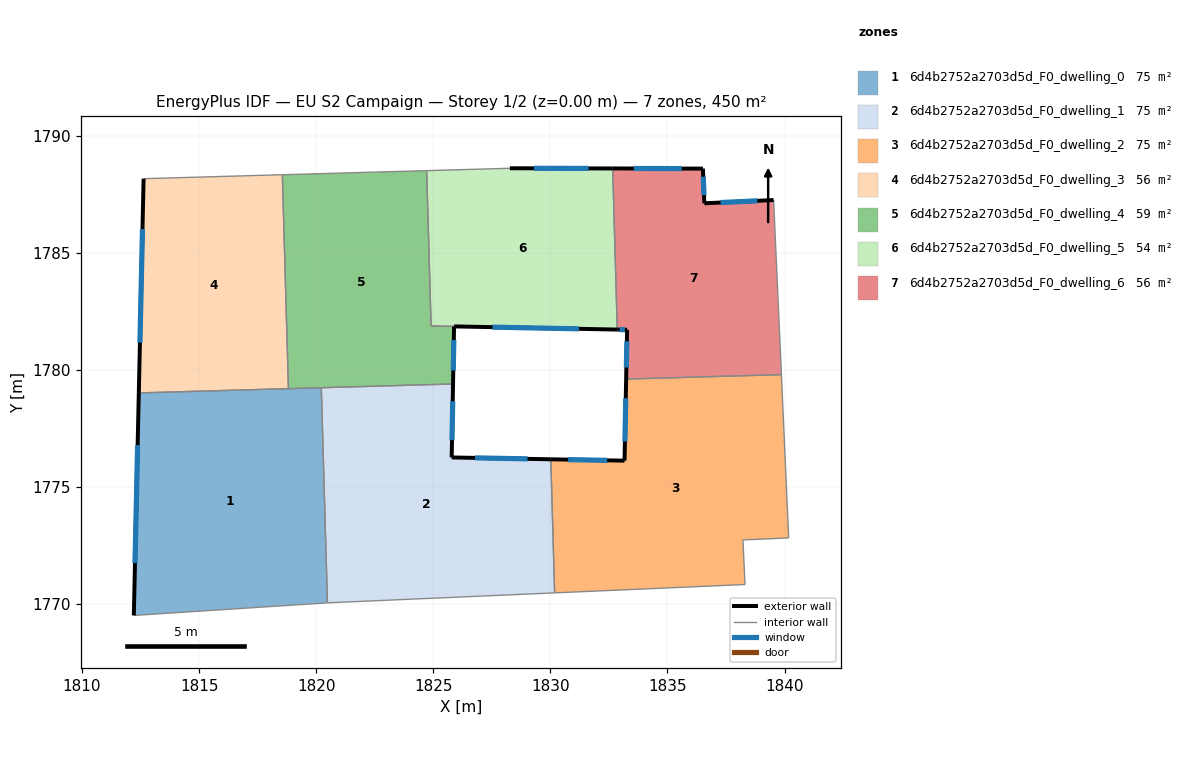
=== STOREY PLAN SPEC (per zone: floor XY polygon, exterior-wall plan segments, windows/doors) ===
zone 1: 6d4b2752a2703d5d_F0_dwelling_0  (75.0 m²)
  floor: (1820.22, 1779.24) (1820.48, 1770.05) (1812.21, 1769.51) (1812.42, 1779.01)
  exterior wall: (1812.42, 1779.01) – (1812.21, 1769.51)  [9.5 m]
    window: (1812.37, 1776.78) – (1812.26, 1771.75)  [8.0 m²]
  interior walls: 4
zone 2: 6d4b2752a2703d5d_F0_dwelling_1  (75.0 m²)
  floor: (1830.02, 1776.18) (1830.18, 1770.48) (1820.51, 1770.05) (1820.48, 1770.05) (1820.22, 1779.24) (1825.84, 1779.40) (1825.78, 1776.26)
  exterior wall: (1825.78, 1776.26) – (1825.84, 1779.40)  [3.1 m]
    window: (1825.80, 1777.00) – (1825.83, 1778.66)  [2.6 m²]
  exterior wall: (1830.02, 1776.18) – (1825.78, 1776.26)  [4.2 m]
    window: (1829.02, 1776.20) – (1826.78, 1776.24)  [3.6 m²]
  interior walls: 5
zone 3: 6d4b2752a2703d5d_F0_dwelling_2  (75.0 m²)
  floor: (1839.86, 1779.80) (1840.17, 1772.82) (1838.22, 1772.74) (1838.31, 1770.83) (1830.18, 1770.48) (1830.02, 1776.18) (1833.17, 1776.12) (1833.23, 1779.61)
  exterior wall: (1833.17, 1776.12) – (1830.02, 1776.18)  [3.1 m]
    window: (1832.43, 1776.14) – (1830.76, 1776.17)  [2.7 m²]
  exterior wall: (1833.23, 1779.61) – (1833.17, 1776.12)  [3.5 m]
    window: (1833.22, 1778.79) – (1833.18, 1776.94)  [2.9 m²]
  interior walls: 6
zone 4: 6d4b2752a2703d5d_F0_dwelling_3  (56.3 m²)
  floor: (1818.55, 1788.33) (1818.81, 1779.20) (1812.42, 1779.01) (1812.63, 1788.16)
  exterior wall: (1812.63, 1788.16) – (1812.42, 1779.01)  [9.2 m]
    window: (1812.58, 1786.01) – (1812.47, 1781.16)  [7.7 m²]
  interior walls: 3
zone 5: 6d4b2752a2703d5d_F0_dwelling_4  (58.6 m²)
  floor: (1824.71, 1788.51) (1824.91, 1781.88) (1825.89, 1781.85) (1825.84, 1779.40) (1818.81, 1779.20) (1818.55, 1788.33)
  exterior wall: (1825.84, 1779.40) – (1825.89, 1781.85)  [2.5 m]
    window: (1825.85, 1779.97) – (1825.88, 1781.27)  [2.1 m²]
  interior walls: 6
zone 6: 6d4b2752a2703d5d_F0_dwelling_5  (53.9 m²)
  floor: (1832.66, 1788.60) (1832.85, 1781.72) (1824.91, 1781.88) (1824.72, 1788.51) (1828.27, 1788.61)
  exterior wall: (1832.66, 1788.60) – (1828.27, 1788.61)  [4.4 m]
    window: (1831.63, 1788.60) – (1829.30, 1788.61)  [3.7 m²]
  exterior wall: (1825.89, 1781.86) – (1832.85, 1781.72)  [7.0 m]
    window: (1827.53, 1781.82) – (1831.22, 1781.75)  [5.9 m²]
  interior walls: 4
zone 7: 6d4b2752a2703d5d_F0_dwelling_6  (56.3 m²)
  floor: (1839.53, 1787.25) (1839.86, 1779.80) (1833.23, 1779.61) (1833.28, 1781.71) (1832.85, 1781.72) (1832.66, 1788.60) (1836.51, 1788.59) (1836.57, 1787.11)
  exterior wall: (1833.28, 1781.71) – (1833.23, 1779.61)  [2.1 m]
    window: (1833.27, 1781.22) – (1833.24, 1780.10)  [1.8 m²]
  exterior wall: (1832.85, 1781.72) – (1833.28, 1781.71)  [0.4 m]
    window: (1832.95, 1781.72) – (1833.18, 1781.71)  [0.4 m²]
  exterior wall: (1836.51, 1788.59) – (1832.66, 1788.60)  [3.9 m]
    window: (1835.61, 1788.59) – (1833.56, 1788.60)  [3.3 m²]
  exterior wall: (1836.57, 1787.11) – (1836.51, 1788.59)  [1.5 m]
    window: (1836.56, 1787.46) – (1836.53, 1788.25)  [1.3 m²]
  exterior wall: (1839.53, 1787.25) – (1836.57, 1787.11)  [3.0 m]
    window: (1838.84, 1787.22) – (1837.27, 1787.14)  [2.5 m²]
  interior walls: 3

=== DERIVED (storey summary) ===
Building: EU S2 Campaign
Storey: 1 of 2  (floor level z = 0.00 m)
Storey gross floor area: 450.2 m²
Zones on this storey: 7
  - 6d4b2752a2703d5d_F0_dwelling_0: floor 75.0 m²; exterior wall 9.5 m (28.5 m²); 1 window(s) 8.0 m²; WWR 28.1%
  - 6d4b2752a2703d5d_F0_dwelling_1: floor 75.0 m²; exterior wall 7.4 m (22.1 m²); 2 window(s) 6.2 m²; WWR 28.1%
  - 6d4b2752a2703d5d_F0_dwelling_2: floor 75.0 m²; exterior wall 6.6 m (19.9 m²); 2 window(s) 5.6 m²; WWR 28.1%
  - 6d4b2752a2703d5d_F0_dwelling_3: floor 56.3 m²; exterior wall 9.2 m (27.5 m²); 1 window(s) 7.7 m²; WWR 28.1%
  - 6d4b2752a2703d5d_F0_dwelling_4: floor 58.6 m²; exterior wall 2.5 m (7.4 m²); 1 window(s) 2.1 m²; WWR 28.1%
  - 6d4b2752a2703d5d_F0_dwelling_5: floor 53.9 m²; exterior wall 11.4 m (34.1 m²); 2 window(s) 9.6 m²; WWR 28.1%
  - 6d4b2752a2703d5d_F0_dwelling_6: floor 56.3 m²; exterior wall 10.8 m (32.5 m²); 5 window(s) 9.1 m²; WWR 28.1%
Zone adjacency (shared interzone walls):
  - 6d4b2752a2703d5d_F0_dwelling_0 ↔ 6d4b2752a2703d5d_F0_dwelling_1
  - 6d4b2752a2703d5d_F0_dwelling_0 ↔ 6d4b2752a2703d5d_F0_dwelling_3
  - 6d4b2752a2703d5d_F0_dwelling_0 ↔ 6d4b2752a2703d5d_F0_dwelling_4
  - 6d4b2752a2703d5d_F0_dwelling_1 ↔ 6d4b2752a2703d5d_F0_dwelling_2
  - 6d4b2752a2703d5d_F0_dwelling_1 ↔ 6d4b2752a2703d5d_F0_dwelling_4
  - 6d4b2752a2703d5d_F0_dwelling_2 ↔ 6d4b2752a2703d5d_F0_dwelling_6
  - 6d4b2752a2703d5d_F0_dwelling_3 ↔ 6d4b2752a2703d5d_F0_dwelling_4
  - 6d4b2752a2703d5d_F0_dwelling_4 ↔ 6d4b2752a2703d5d_F0_dwelling_5
  - 6d4b2752a2703d5d_F0_dwelling_5 ↔ 6d4b2752a2703d5d_F0_dwelling_6